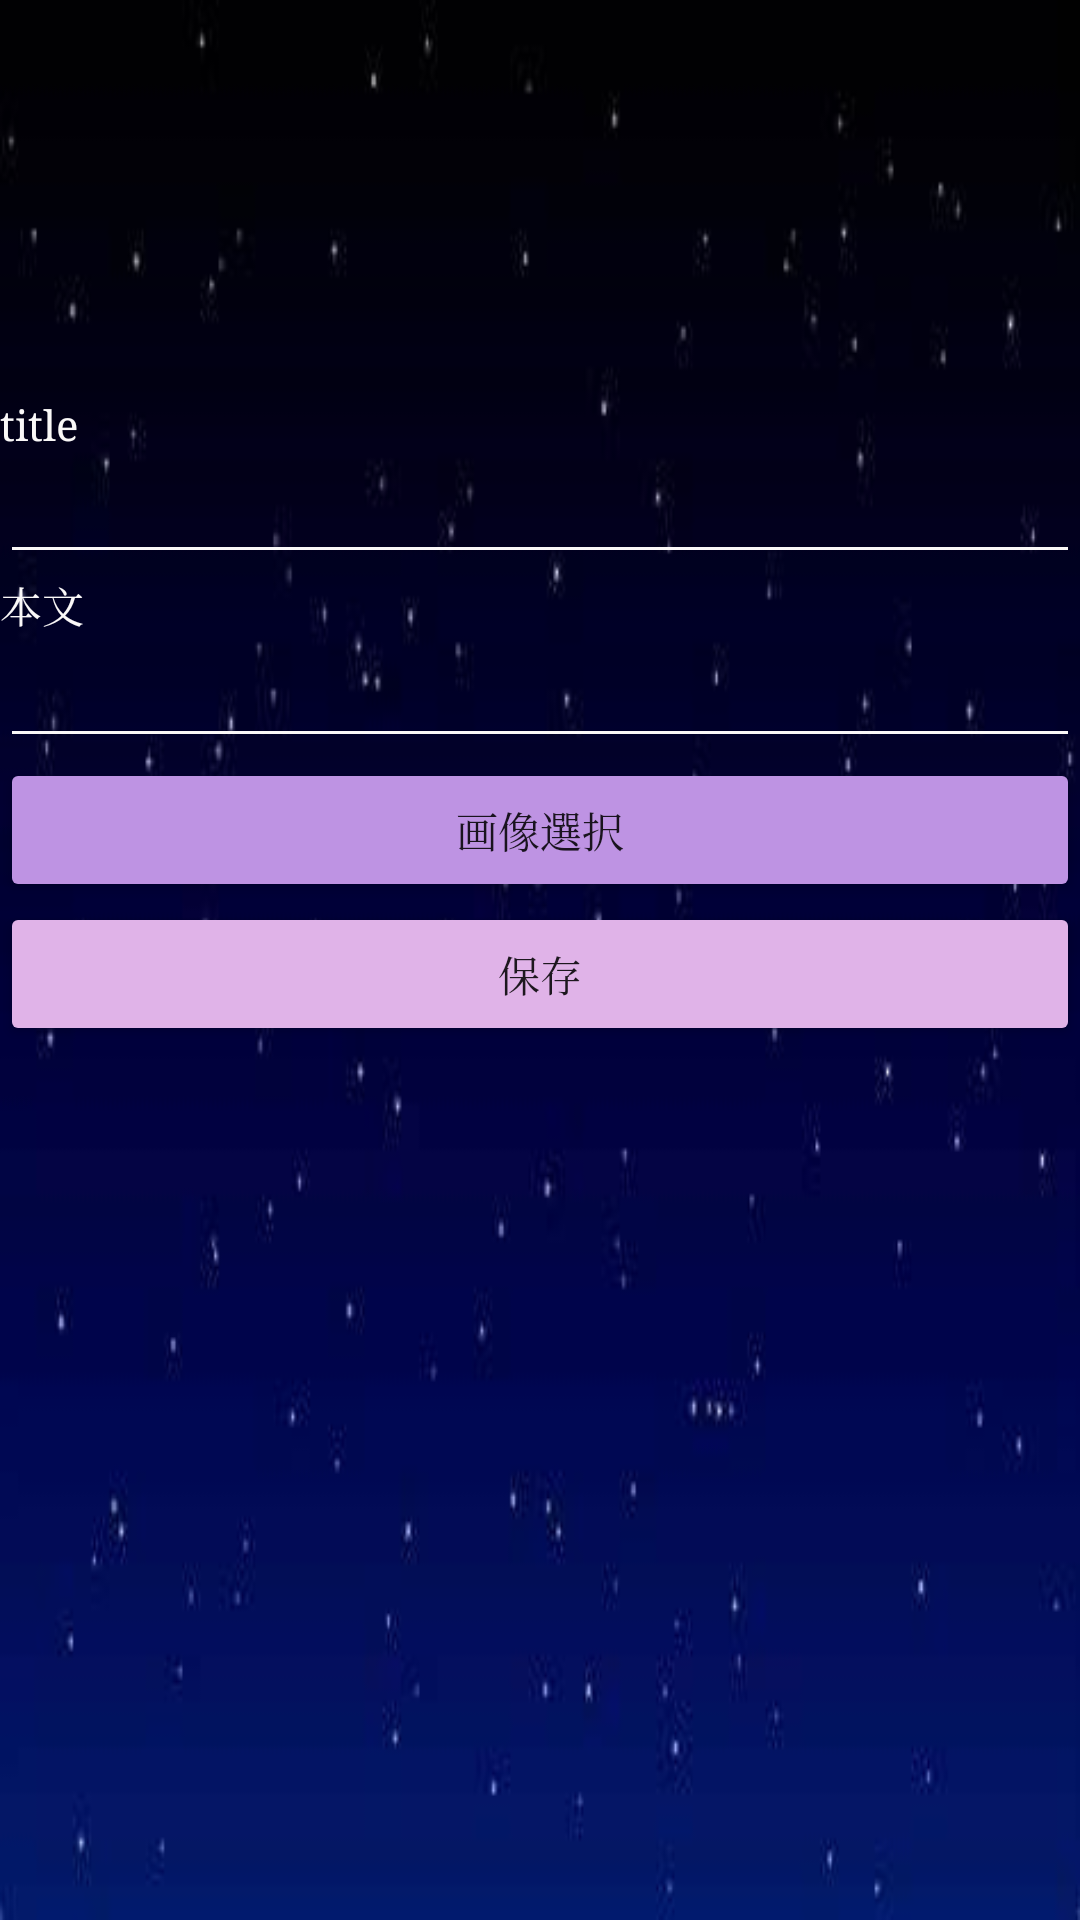

This screen was rendered from an Android layout file. Write that file and the resources it references.
<!-- AndroidManifest.xml: application theme AppTheme -->
<!-- res/layout/activity_input.xml -->
<?xml version="1.0" encoding="utf-8"?>
<androidx.constraintlayout.widget.ConstraintLayout xmlns:android="http://schemas.android.com/apk/res/android"
    xmlns:app="http://schemas.android.com/apk/res-auto"
    xmlns:tools="http://schemas.android.com/tools"
    android:layout_width="match_parent"
    android:layout_height="match_parent"
    android:background="@drawable/yozora"
    tools:context=".InputActivity">

    <LinearLayout
        android:layout_width="match_parent"
        android:layout_height="match_parent"
        android:backgroundTint="#FFFFFF"
        android:orientation="vertical"
        app:layout_constraintBottom_toBottomOf="parent"
        app:layout_constraintEnd_toEndOf="parent"
        app:layout_constraintStart_toStartOf="parent"
        app:layout_constraintTop_toTopOf="parent">

        <ScrollView
            android:layout_width="match_parent"
            android:layout_height="match_parent">

            <LinearLayout
                android:layout_width="match_parent"
                android:layout_height="wrap_content"
                android:orientation="vertical" >

                <Space
                    android:layout_width="match_parent"
                    android:layout_height="132dp" />

                <TextView
                    android:id="@+id/textView4"
                    android:layout_width="wrap_content"
                    android:layout_height="wrap_content"
                    android:text="title"
                    android:textColor="#FAF8F8"
                    android:typeface="serif" />

                <EditText
                    android:id="@+id/etTitle"
                    android:layout_width="match_parent"
                    android:layout_height="wrap_content"
                    android:ems="10"
                    android:inputType="textPersonName"
                    android:textColor="#FAF8F8"
                    android:typeface="serif"
                    app:theme="@style/EditTextStyle" />

                <TextView
                    android:id="@+id/textView6"
                    android:layout_width="match_parent"
                    android:layout_height="wrap_content"
                    android:text="本文"
                    android:textColor="#FAF8F8"
                    android:typeface="serif" />

                <EditText
                    android:id="@+id/etText"
                    android:layout_width="match_parent"
                    android:layout_height="wrap_content"
                    android:ems="10"
                    android:inputType="textPersonName"
                    android:textColor="#FAF8F8"
                    android:typeface="serif"
                    app:theme="@style/EditTextStyle" />

                <Button
                    android:id="@+id/selectbutton"
                    android:layout_width="match_parent"
                    android:layout_height="wrap_content"
                    android:backgroundTint="#BE93E3"
                    android:gravity="center"
                    android:text="画像選択"
                    android:typeface="serif" />

                <Button
                    android:id="@+id/donebutton"
                    android:layout_width="match_parent"
                    android:layout_height="wrap_content"
                    android:backgroundTint="#E0B3E8"
                    android:text="保存"
                    android:typeface="serif" />

                <ImageView
                    android:id="@+id/imageView"
                    android:layout_width="match_parent"
                    android:layout_height="wrap_content"
                    android:adjustViewBounds="false"
                    android:scaleType="fitStart"
                    tools:srcCompat="@tools:sample/avatars" />

            </LinearLayout>
        </ScrollView>

    </LinearLayout>

</androidx.constraintlayout.widget.ConstraintLayout>
<!-- resources referenced by this layout -->
<resources>
  <!-- drawable yozora: jpg bitmap (drawable, 6692 bytes) -->
  <style name="EditTextStyle" parent="Widget.AppCompat.EditText">
          <item name="colorControlNormal">#FAF8F8</item>
          <item name="android:textColor">#FAF8F8</item>
      </style>
  <style name="AppTheme" parent="Theme.AppCompat.Light.DarkActionBar">
          
          <item name="colorPrimary">@color/colorPrimary</item>
          <item name="colorPrimaryDark">@color/colorPrimaryDark</item>
          <item name="colorAccent">@color/colorAccent</item>
      </style>
  <!-- not gathered from this repository: default colours our renderer supplied (Android Studio template values) -->
  <color name="colorPrimary">#FF6200EE</color>
  <color name="colorPrimaryDark">#FF3700B3</color>
  <color name="colorAccent">#FF03DAC5</color>
</resources>
